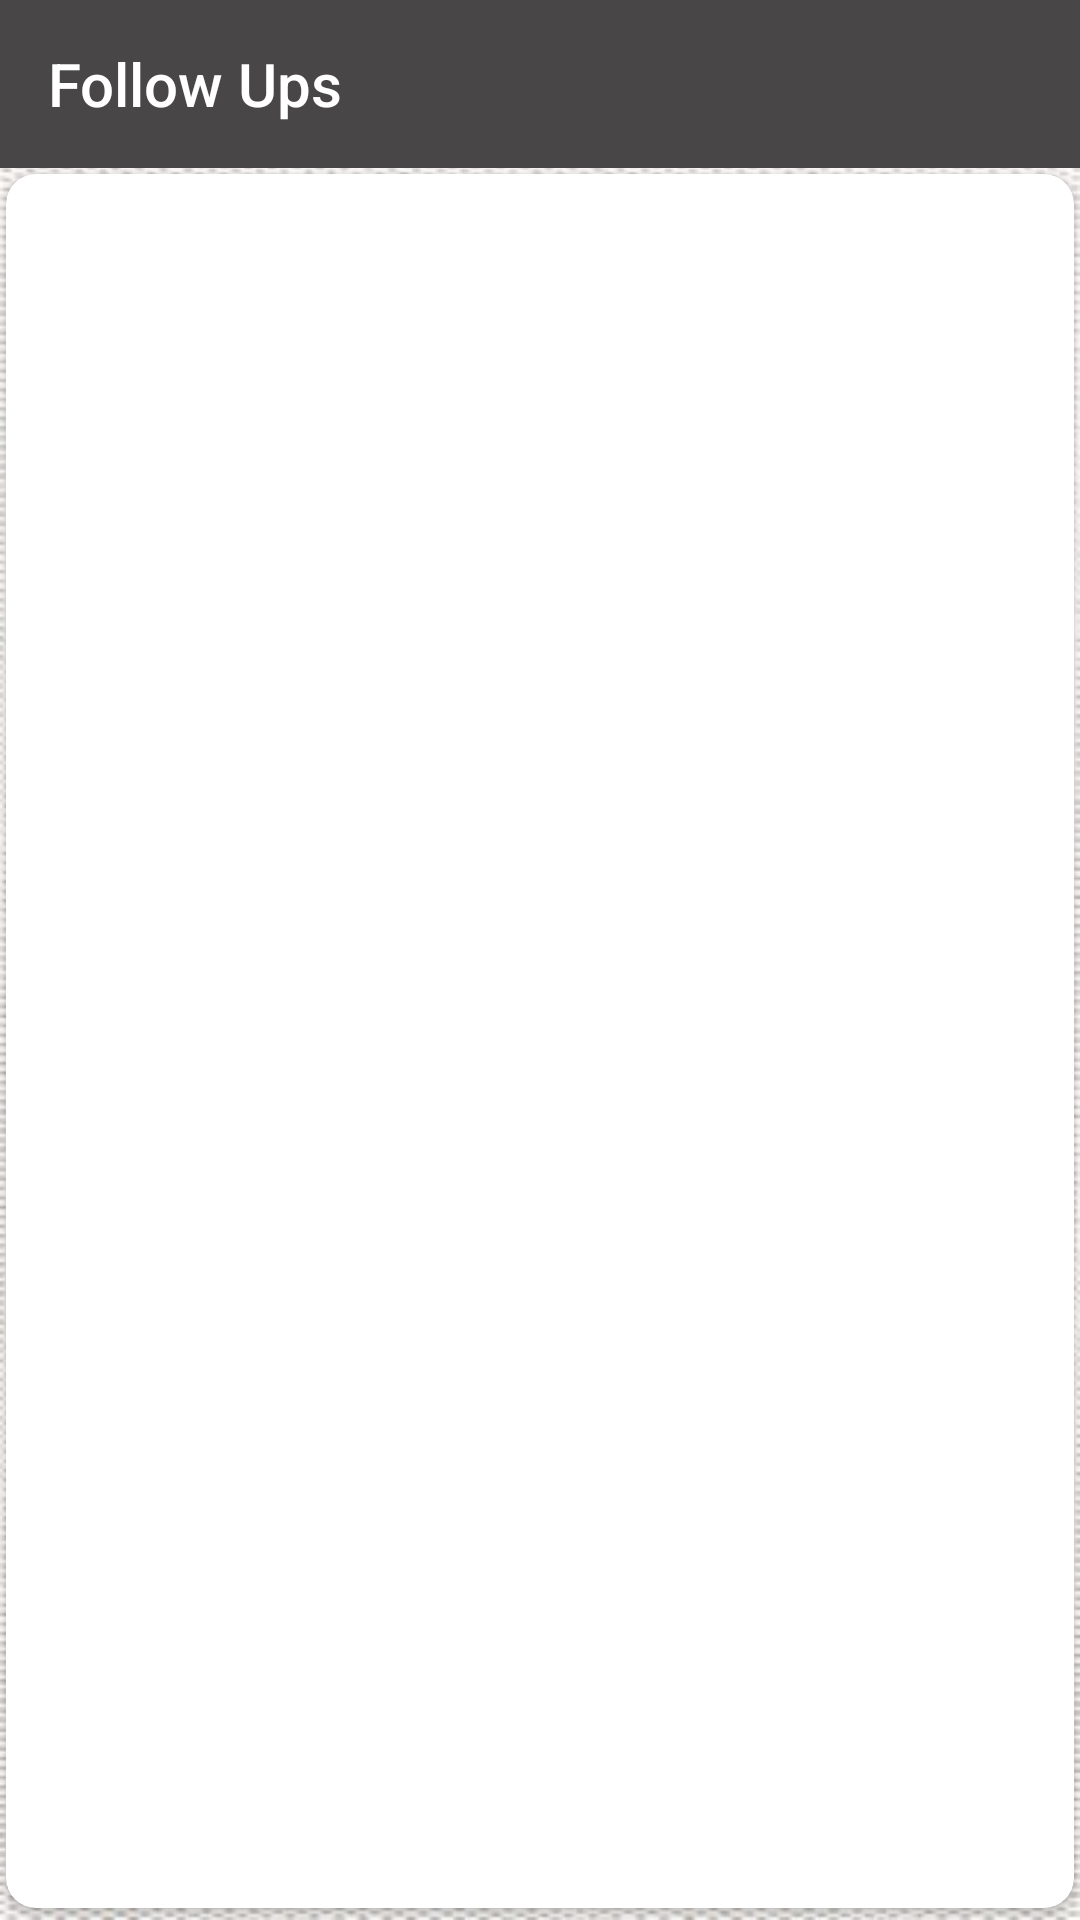

The Android layout XML behind this screen, and the referenced resources:
<!-- AndroidManifest.xml: application theme AppTheme -->
<!-- res/layout/fragment_follow_up.xml -->
<FrameLayout xmlns:android="http://schemas.android.com/apk/res/android"
    xmlns:tools="http://schemas.android.com/tools"
    android:layout_width="match_parent"
    android:layout_height="match_parent"
    xmlns:app="http://schemas.android.com/apk/res-auto"
    tools:context="com.executives.motors.follow_up.view.FollowUpFragment">

    <RelativeLayout
        android:layout_width="match_parent"
        android:layout_height="match_parent"

        >
        <android.support.design.widget.AppBarLayout
            android:id="@+id/appBarLayout"
            android:layout_width="match_parent"
            android:layout_height="wrap_content"
            >

            <android.support.v7.widget.Toolbar
                android:id="@+id/followToolbar"
                android:layout_width="match_parent"
                android:layout_height="wrap_content"
                android:title="Follow Ups"
                android:navigationIcon="@drawable/ic_arrow_back_white_24dp"
                app:navigationIcon="@drawable/ic_arrow_back_white_24dp"
                app:titleTextColor="@color/white"
                app:title="Follow Ups"
                />
        </android.support.design.widget.AppBarLayout>
        <ProgressBar
            android:layout_width="wrap_content"
            android:layout_height="wrap_content"
            android:id="@+id/progressBar"
            android:layout_centerInParent="true"
            android:visibility="invisible"
            />

        <android.support.v7.widget.CardView
            android:layout_width="match_parent"
            android:layout_height="match_parent"
            android:layout_below="@+id/appBarLayout"
            android:layout_marginBottom="4dp"
            android:layout_marginLeft="2dp"
            android:layout_marginRight="2dp"
            android:layout_marginTop="2dp"
            app:cardCornerRadius="10dp"
            >

            <android.support.v7.widget.RecyclerView
                android:layout_width="match_parent"
                android:layout_height="match_parent"
                android:id="@+id/followRecyclerView">

            </android.support.v7.widget.RecyclerView>

        </android.support.v7.widget.CardView>
    </RelativeLayout>



</FrameLayout>
<!-- resources referenced by this layout -->
<resources>
  <color name="white">#FFFFFF</color>
  <style name="AppTheme" parent="Theme.AppCompat.Light.NoActionBar">
  
  
          <item name="android:typeface">serif</item>
          <item name="android:windowBackground">@mipmap/back_white</item>
          <item name="colorPrimary">@color/colorPrimary</item>
          <item name="colorPrimaryDark">@color/colorPrimaryDark</item>
          <item name="colorAccent">@color/colorAccent</item>
          <item name="android:textColorPrimary">@android:color/black</item>
  
  
      </style>
  <color name="colorPrimary">#484646</color>
  <color name="colorPrimaryDark">#000000</color>
  <color name="colorAccent">#000000</color>
</resources>
